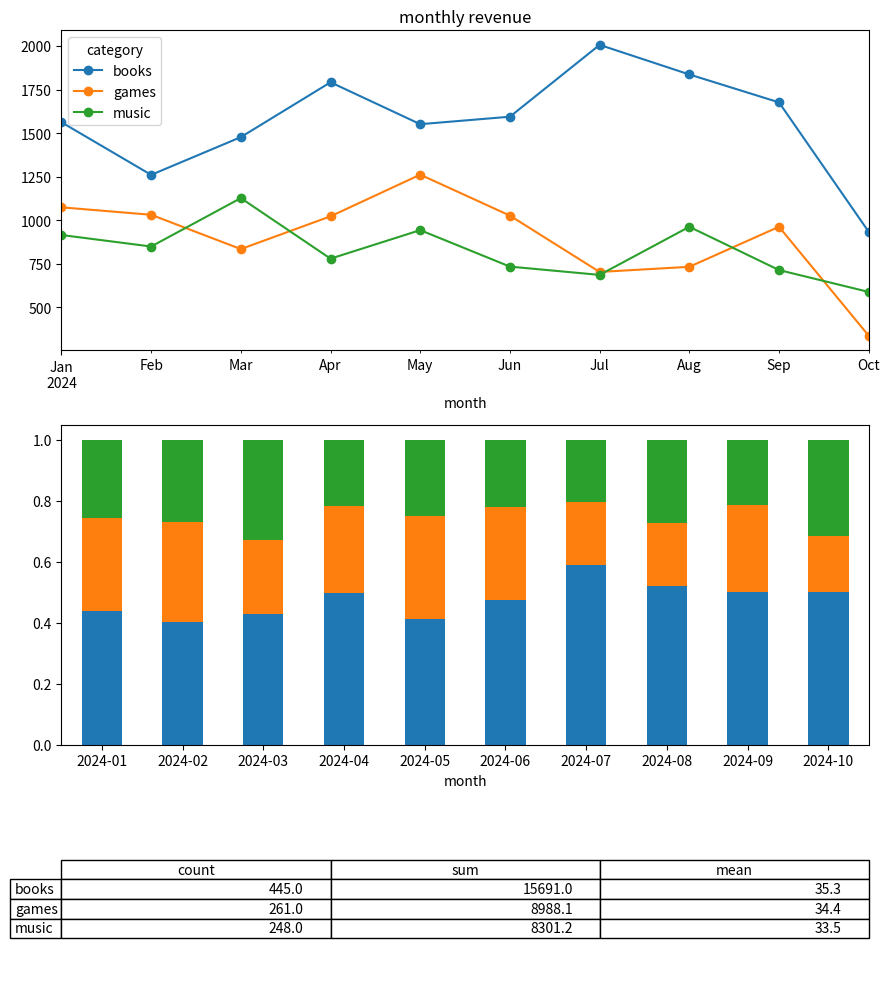

This figure's Python source:
# Orders pipeline: clean -> groupby -> pivot -> plot (pandas line + bar), then a summary table from the same frame.
import numpy as np
import pandas as pd
import matplotlib.pyplot as plt

rng = np.random.default_rng(110)
raw = pd.DataFrame({"ts": pd.date_range("2024-01-01", periods=1000, freq="7h"),
                    "category": rng.choice(["books", "games", "music", None], 1000, p=[0.4, 0.3, 0.25, 0.05]),
                    "amount": rng.gamma(3, 12, 1000)})
clean = raw.dropna(subset=["category"]).assign(month=lambda d: d["ts"].dt.to_period("M"))
monthly = clean.pivot_table(index="month", columns="category", values="amount", aggfunc="sum")
fig, (a, b, c) = plt.subplots(3, 1, figsize=(9, 10), gridspec_kw={"height_ratios": [2, 2, 1]})
monthly.plot(ax=a, marker="o", title="monthly revenue")
share = monthly.div(monthly.sum(axis=1), axis=0)
share.plot(kind="bar", stacked=True, ax=b, rot=0, legend=False, color=[l.get_color() for l in a.get_lines()])
b.set_xticklabels([str(p) for p in share.index])
c.axis("off")
summary = clean.groupby("category")["amount"].agg(["count", "sum", "mean"]).round(1)
c.table(cellText=summary.values, rowLabels=summary.index, colLabels=summary.columns, loc="center")
fig.tight_layout()
print(len(raw) - len(clean), summary.to_dict())
print([l.get_label() for l in a.get_lines()], [p.get_facecolor()[:3] for p in b.patches][::len(monthly)][:3])
fig.savefig("orders.png", dpi=50)
